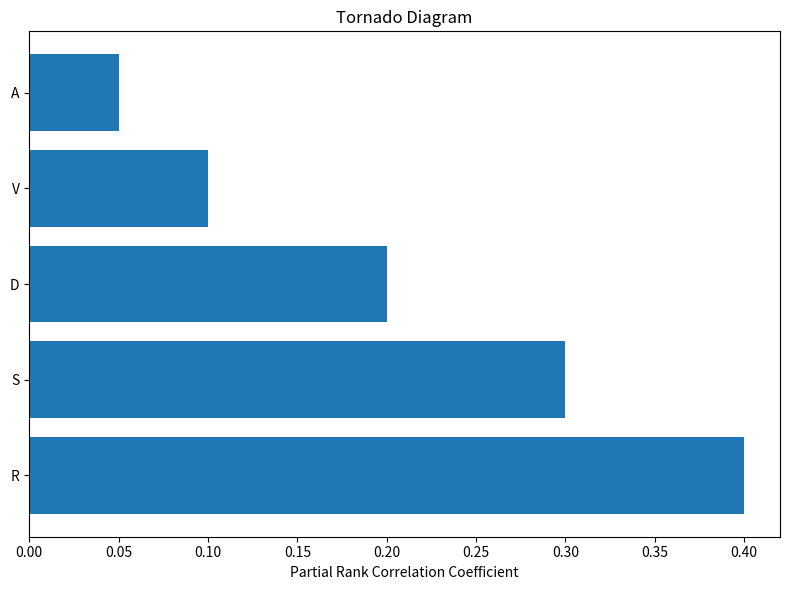
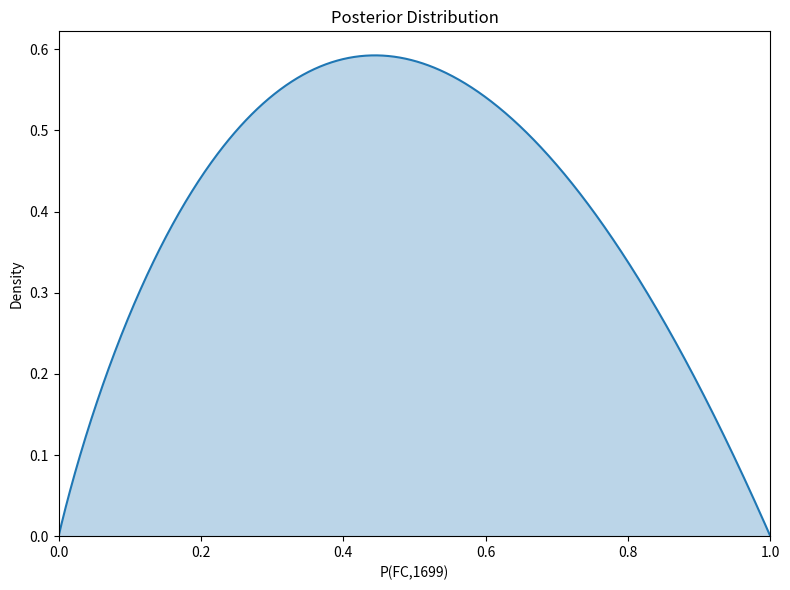

These charts were generated, in order, by the following Python code:
import matplotlib.pyplot as plt
import numpy as np

# Create tornado diagram placeholder
plt.figure(figsize=(8, 6))
factors = ['R', 'S', 'D', 'V', 'A']
values = [0.4, 0.3, 0.2, 0.1, 0.05]
plt.barh(factors, values)
plt.xlabel('Partial Rank Correlation Coefficient')
plt.title('Tornado Diagram')
plt.tight_layout()
plt.savefig('tornado.pdf')
plt.close()

# Create posterior distribution placeholder
plt.figure(figsize=(8, 6))
x = np.linspace(0, 1, 1000)
y = 4 * x * (1 - x**0.5)  # A beta-like distribution
plt.plot(x, y)
plt.fill_between(x, 0, y, alpha=0.3)
plt.xlabel('P(FC,1699)')
plt.ylabel('Density')
plt.title('Posterior Distribution')
plt.xlim(0, 1)
plt.ylim(0)
plt.tight_layout()
plt.savefig('posterior.pdf')
plt.close()

print("Placeholder images created: tornado.pdf and posterior.pdf") 
